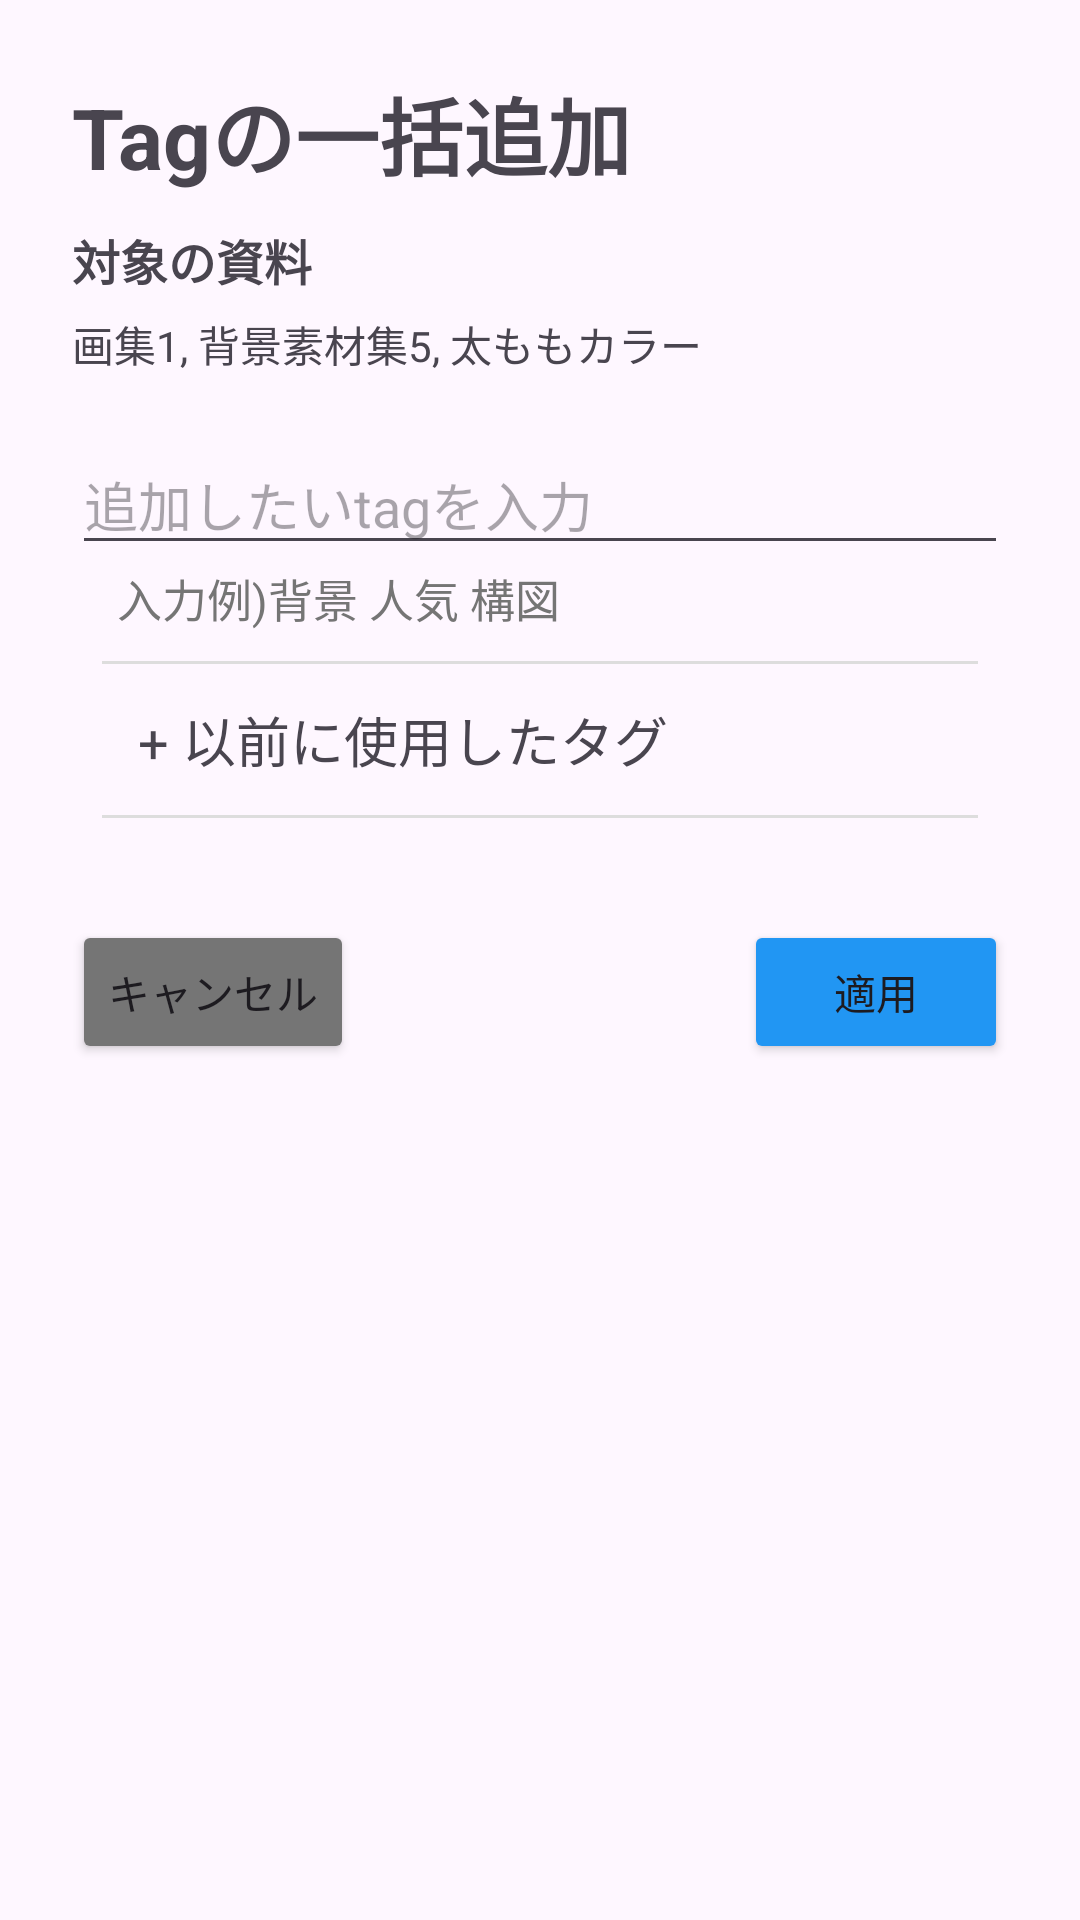

Here is an Android app screen rendered from its layout file. Give the layout XML and the strings, colors and styles it references.
<!-- AndroidManifest.xml: application theme Theme.IllustMaterial -->
<!-- res/layout/dialog_list.xml -->
<?xml version="1.0" encoding="utf-8"?>
<LinearLayout xmlns:android="http://schemas.android.com/apk/res/android"
    android:layout_width="match_parent"
    android:layout_height="wrap_content"
    xmlns:app="http://schemas.android.com/apk/res-auto"
    android:orientation="vertical"
    android:padding="24dp">

    <TextView
        android:layout_width="wrap_content"
        android:layout_height="wrap_content"
        android:text="Tagの一括追加"
        android:textStyle="bold"
        android:textSize="28sp" />
    <TextView
        android:layout_width="wrap_content"
        android:layout_marginTop="10dp"
        android:layout_height="wrap_content"
        android:text="対象の資料"
        android:textStyle="bold"
        android:textSize="16sp" />

    <TextView
        android:id="@+id/selectedTitles"
        android:layout_width="match_parent"
        android:layout_height="wrap_content"
        android:layout_marginTop="6dp"
        android:text="画集1, 背景素材集5, 太ももカラー" />


    
    <EditText
        android:id="@+id/tagInput"
        android:layout_width="match_parent"
        android:layout_height="wrap_content"
        android:layout_marginTop="20dp"
        android:hint="追加したいtagを入力"
        android:singleLine="true" />
    <TextView
        android:layout_height="wrap_content"
        android:layout_width="wrap_content"
        android:text="入力例)背景 人気 構図"
        android:textSize="15dp"
        android:textColor="#757575"
        android:layout_marginStart="15dp"
        />


    
    <LinearLayout
        android:layout_width="match_parent"
        android:layout_height="wrap_content"
        android:orientation="vertical"
        android:layout_margin="10dp">

        <View
            android:layout_width="match_parent"
            android:layout_height="1dp"
            android:background="#DDDDDD" />

        <TextView
            android:id="@+id/tagShelf"
            android:layout_width="match_parent"
            android:layout_height="wrap_content"
            android:text="+ 以前に使用したタグ"
            android:textSize="18dp"
            android:padding="12dp"/>
        <View
            android:layout_width="match_parent"
            android:layout_height="1dp"
            android:background="#DDDDDD" />

        <androidx.core.widget.NestedScrollView
            android:id="@+id/tagScrollContainer"
            android:layout_width="match_parent"
            android:layout_height="180dp"
            android:visibility="gone"
            android:fillViewport="false">

            <com.google.android.flexbox.FlexboxLayout
                android:id="@+id/currentTagContent"
                android:layout_width="match_parent"
                android:layout_height="wrap_content"
                app:flexDirection="row"
                app:flexWrap="wrap"
                app:justifyContent="flex_start">

            </com.google.android.flexbox.FlexboxLayout>

        </androidx.core.widget.NestedScrollView>

    </LinearLayout>


    
    <LinearLayout
        android:layout_width="match_parent"
        android:layout_height="wrap_content"
        android:layout_marginTop="24dp"
        android:gravity="end"
        android:orientation="horizontal">

        <Button
            android:id="@+id/cancelDialog"
            android:layout_width="wrap_content"
            android:layout_height="wrap_content"
            android:backgroundTint="#757575"
            android:text="キャンセル" />
        <Space
            android:layout_width="0dp"
            android:layout_height="1dp"
            android:layout_weight="1"/>

        <Button
            android:id="@+id/applyButton"
            android:layout_width="wrap_content"
            android:layout_height="wrap_content"
            android:text="適用"
            android:backgroundTint="#2196F3"
            android:layout_marginStart="5dp"/>

    </LinearLayout>

</LinearLayout>
<!-- resources referenced by this layout -->
<resources>
  <style name="Theme.IllustMaterial" parent="Base.Theme.IllustMaterial" />
  <style name="Base.Theme.IllustMaterial" parent="Theme.Material3.DayNight.NoActionBar">
          
          
      </style>
</resources>
